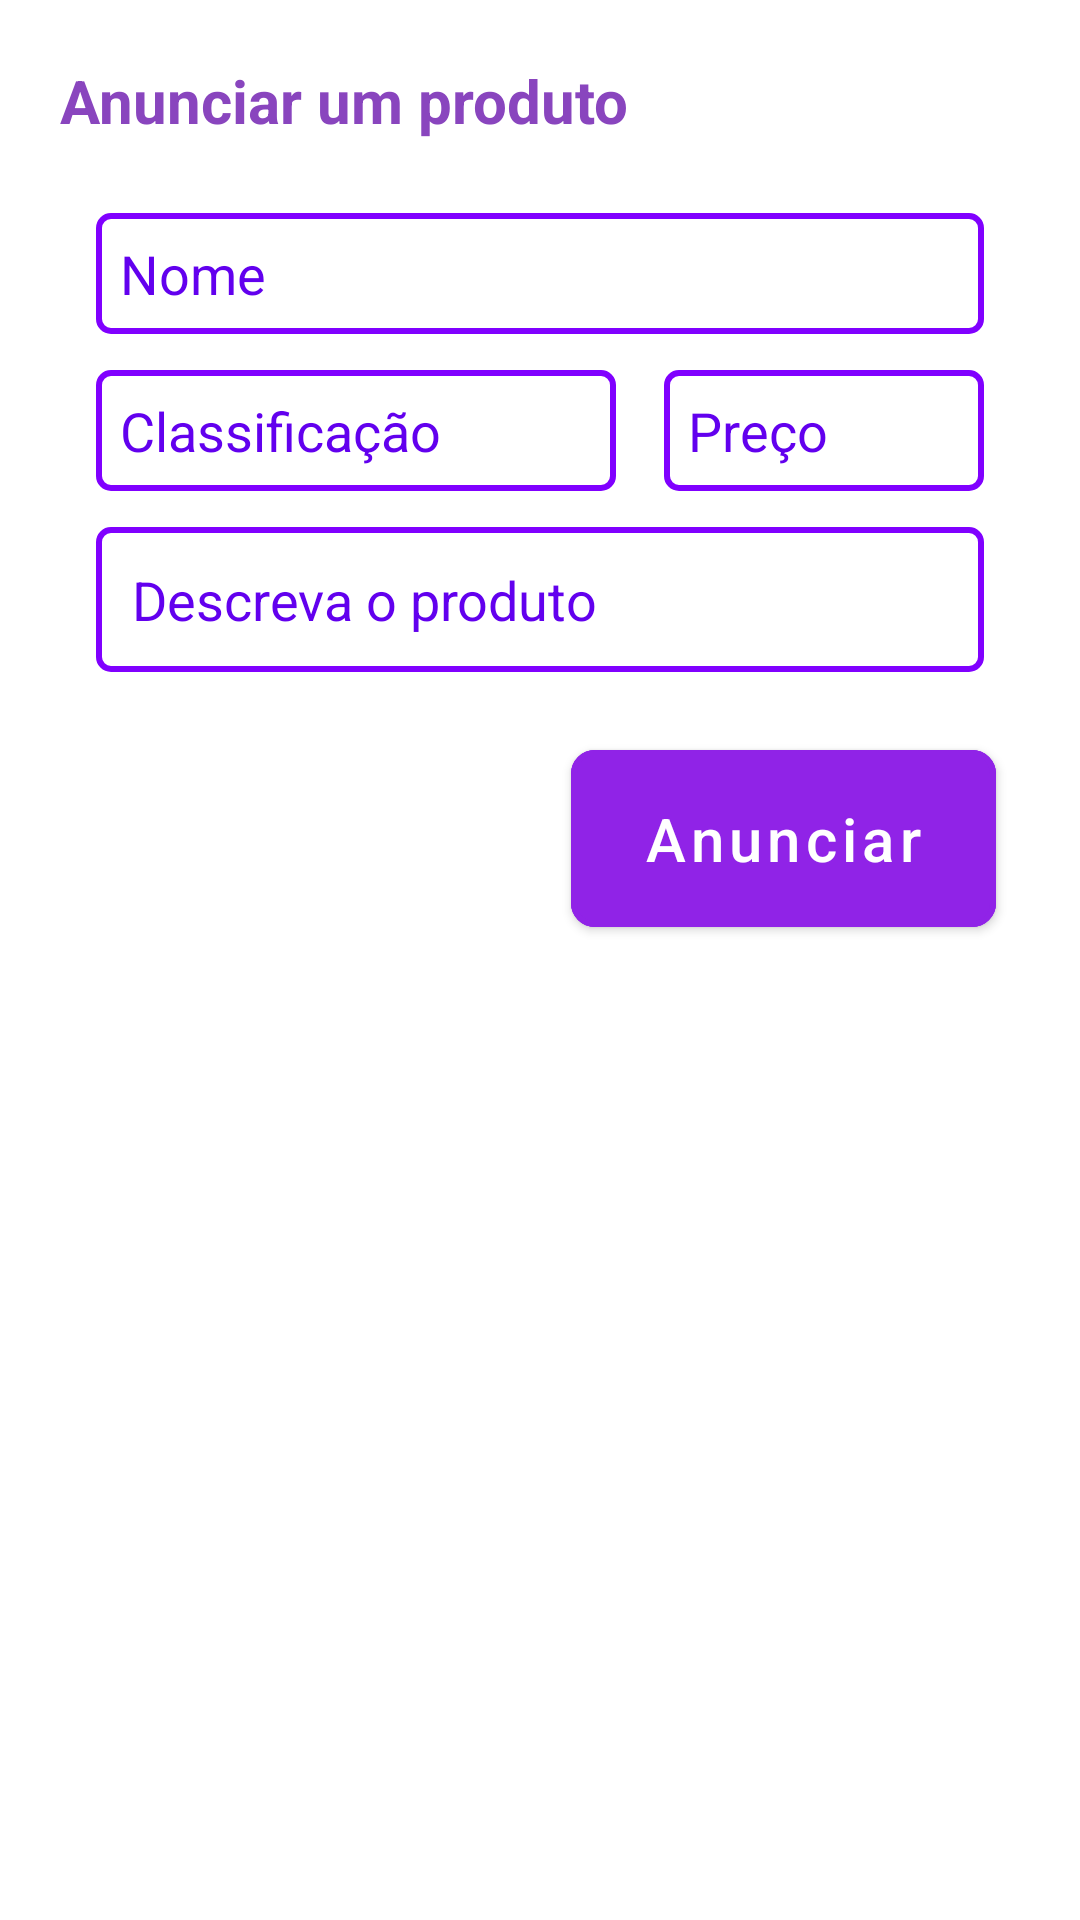

The Android layout XML behind this screen, and the referenced resources:
<!-- AndroidManifest.xml: application theme Theme.StrayFriends -->
<!-- res/layout/fragment_create.xml -->
<?xml version="1.0" encoding="utf-8"?>
<layout xmlns:tools="http://schemas.android.com/tools"
    xmlns:app="http://schemas.android.com/apk/res-auto"
    xmlns:android="http://schemas.android.com/apk/res/android">
    <androidx.constraintlayout.widget.ConstraintLayout
        android:layout_width="match_parent"
        android:layout_height="match_parent">

        <ScrollView
            android:layout_width="match_parent"
            android:layout_height="match_parent"
            android:scrollbars="vertical">
            <androidx.constraintlayout.widget.ConstraintLayout
                android:layout_width="match_parent"
                android:layout_height="match_parent"
                android:padding="8dp">

                <TextView
                    android:id="@+id/title_create"
                    android:layout_width="match_parent"
                    android:layout_height="wrap_content"
                    android:layout_margin="12dp"
                    android:text="Anunciar um produto"
                    android:textColor="@color/title"
                    android:textSize="20sp"
                    android:textStyle="bold"
                    app:layout_constraintStart_toStartOf="parent"
                    app:layout_constraintTop_toTopOf="parent" />

                <EditText
                    android:id="@+id/create_product_name"
                    android:layout_width="match_parent"
                    android:singleLine="true"
                    android:scrollHorizontally="true"
                    android:layout_height="wrap_content"
                    android:layout_marginHorizontal="24dp"
                    android:layout_marginTop="24dp"
                    android:background="@drawable/create_custom_edit"
                    android:hint="Nome"
                    android:padding="8dp"
                    android:textColor="@color/purple_500"
                    android:textColorHint="@color/purple_500"
                    app:layout_constraintStart_toStartOf="parent"
                    app:layout_constraintTop_toBottomOf="@id/title_create" />

                <EditText
                    android:id="@+id/create_product_type"
                    android:layout_width="0dp"
                    android:singleLine="true"
                    android:scrollHorizontally="true"
                    android:layout_height="wrap_content"
                    android:layout_marginStart="24dp"
                    android:layout_marginTop="12dp"
                    android:layout_marginEnd="16dp"
                    android:layout_weight="1"
                    android:background="@drawable/create_custom_edit"
                    android:hint="Classificação"
                    android:paddingStart="8dp"
                    android:paddingTop="8dp"
                    android:paddingEnd="8dp"
                    android:paddingBottom="8dp"
                    android:textColor="@color/purple_500"
                    android:textColorHint="@color/purple_500"
                    app:layout_constraintEnd_toStartOf="@+id/create_product_price"
                    app:layout_constraintStart_toStartOf="parent"
                    app:layout_constraintTop_toBottomOf="@id/create_product_name" />

                <EditText
                    android:id="@+id/create_product_price"
                    android:layout_width="0dp"
                    android:layout_height="wrap_content"
                    android:layout_marginTop="12dp"
                    android:layout_marginEnd="24dp"
                    android:singleLine="true"
                    android:scrollHorizontally="true"
                    android:background="@drawable/create_custom_edit"
                    android:hint="Preço"
                    android:inputType="numberDecimal"
                    android:paddingStart="8dp"
                    android:paddingTop="8dp"
                    android:paddingEnd="52dp"
                    android:paddingBottom="8dp"
                    android:textColor="@color/purple_500"
                    android:textColorHint="@color/purple_500"
                    app:layout_constraintEnd_toEndOf="parent"
                    app:layout_constraintTop_toBottomOf="@id/create_product_name" />

                <EditText
                    android:id="@+id/create_product_description"
                    android:layout_width="match_parent"
                    android:layout_height="wrap_content"
                    android:layout_marginHorizontal="24dp"
                    android:layout_marginTop="12dp"
                    android:background="@drawable/create_custom_edit"
                    android:hint="Descreva o produto"
                    android:padding="12dp"
                    android:textColor="@color/title"
                    android:textColorHint="@color/purple_500"
                    app:layout_constraintStart_toStartOf="parent"
                    app:layout_constraintTop_toBottomOf="@id/create_product_type" />

                <com.google.android.material.button.MaterialButton
                    android:id="@+id/create_product_btn"
                    android:layout_width="wrap_content"
                    android:layout_height="wrap_content"
                    app:layout_constraintEnd_toEndOf="parent"
                    app:layout_constraintTop_toBottomOf="@id/create_product_description"
                    android:layout_margin="20dp"
                    android:text="Anunciar"
                    android:textSize="20sp"
                    android:textAllCaps="false"
                    app:strokeColor="@color/card_bg"
                    app:strokeWidth="2dp"
                    android:paddingVertical="16dp"
                    android:paddingHorizontal="24dp"
                    android:textColor="@color/white"
                    app:cornerRadius="8dp"
                    android:backgroundTint="@color/card_bg"/>
            </androidx.constraintlayout.widget.ConstraintLayout>
        </ScrollView>
    </androidx.constraintlayout.widget.ConstraintLayout>
</layout>
<!-- resources referenced by this layout -->
<resources>
  <color name="card_bg">#9023E7</color>
  <color name="purple_500">#FF6200EE</color>
  <color name="title">#8945BE</color>
  <color name="white">#FFFFFFFF</color>
  <!-- drawable create_custom_edit (drawable) -->
  <?xml version="1.0" encoding="utf-8"?>
  <selector xmlns:android="http://schemas.android.com/apk/res/android">
      <item android:state_enabled="true" android:state_focused="true">
          <shape android:shape="rectangle">
              <stroke android:color="@color/title" android:width="4dp" />
              <corners android:radius="4dp"/>
          </shape>
      </item>
      <item android:state_enabled="true">
          <shape android:shape="rectangle">
              <stroke android:color="@color/product_name" android:width="2dp" />
              <corners android:radius="4dp"/>
          </shape>
      </item>
  </selector>
  <style name="Theme.StrayFriends" parent="Theme.MaterialComponents.DayNight.DarkActionBar">
          
          <item name="colorPrimary">@color/purple_500</item>
          <item name="colorPrimaryVariant">@color/purple_700</item>
          <item name="colorOnPrimary">@color/white</item>
          
          <item name="colorSecondary">@color/teal_200</item>
          <item name="colorSecondaryVariant">@color/teal_700</item>
          <item name="colorOnSecondary">@color/black</item>
          
          <item name="android:statusBarColor" tools:targetApi="l">?attr/colorPrimaryVariant</item>
          
      </style>
  <color name="product_name">#8000FF</color>
  <color name="purple_700">#FF3700B3</color>
  <color name="teal_200">#FF03DAC5</color>
  <color name="teal_700">#FF018786</color>
  <color name="black">#FF000000</color>
</resources>
